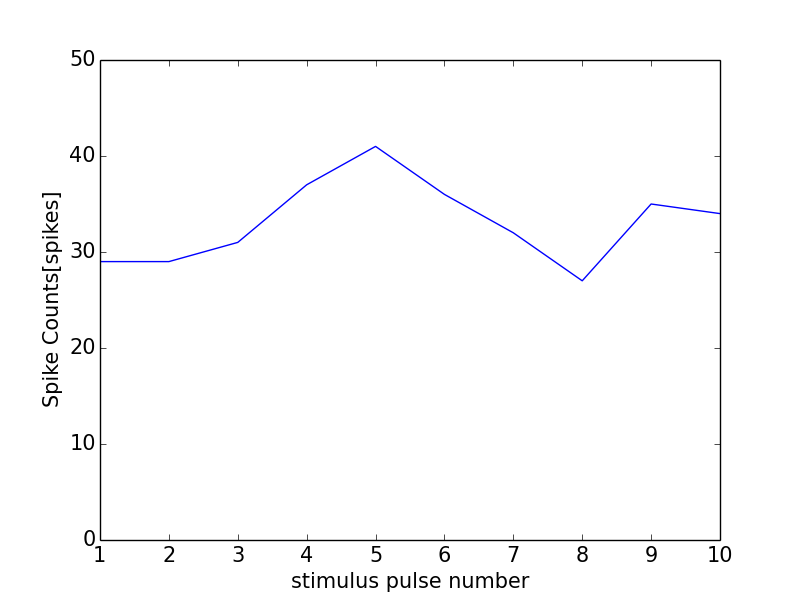

The table this chart was drawn from, first rows:
0, 0.0
0, 0
1, 29
2, 29
3, 31
4, 37
5, 41
6, 36
7, 32
8, 27
9, 35
10, 34
11, 1
